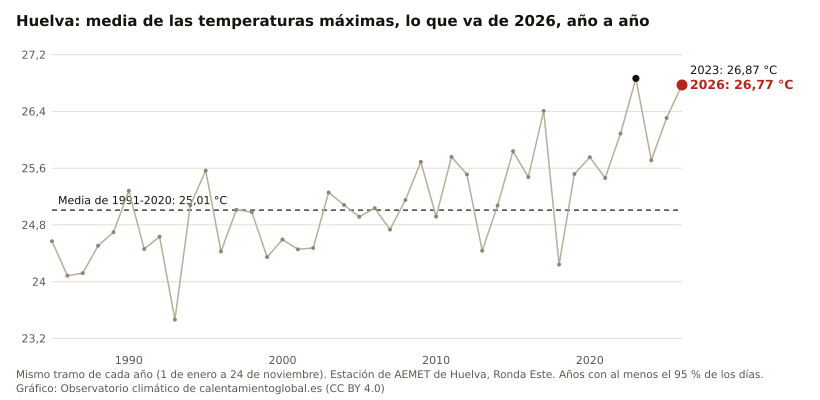

Data behind this chart, as committed beside it:
anio, valor, unidad
2026, 26.77, °C
2025, 26.31, °C
2024, 25.71, °C
2023, 26.87, °C
2022, 26.09, °C
2021, 25.46, °C
2020, 25.76, °C
2019, 25.52, °C
2018, 24.24, °C
2017, 26.41, °C
2016, 25.48, °C
2015, 25.84, °C
2014, 25.07, °C
2013, 24.44, °C
2012, 25.51, °C
2011, 25.76, °C
2010, 24.92, °C
2009, 25.69, °C
2008, 25.15, °C
2007, 24.73, °C
2006, 25.04, °C
2005, 24.91, °C
2004, 25.08, °C
2003, 25.26, °C
2002, 24.47, °C
2001, 24.46, °C
2000, 24.59, °C
1999, 24.35, °C
1998, 24.98, °C
1997, 25.01, °C
1996, 24.43, °C
1995, 25.57, °C
1994, 25.08, °C
1993, 23.47, °C
1992, 24.63, °C
1991, 24.46, °C
1990, 25.28, °C
1989, 24.70, °C
1988, 24.51, °C
1987, 24.12, °C
1986, 24.08, °C
1985, 24.57, °C
